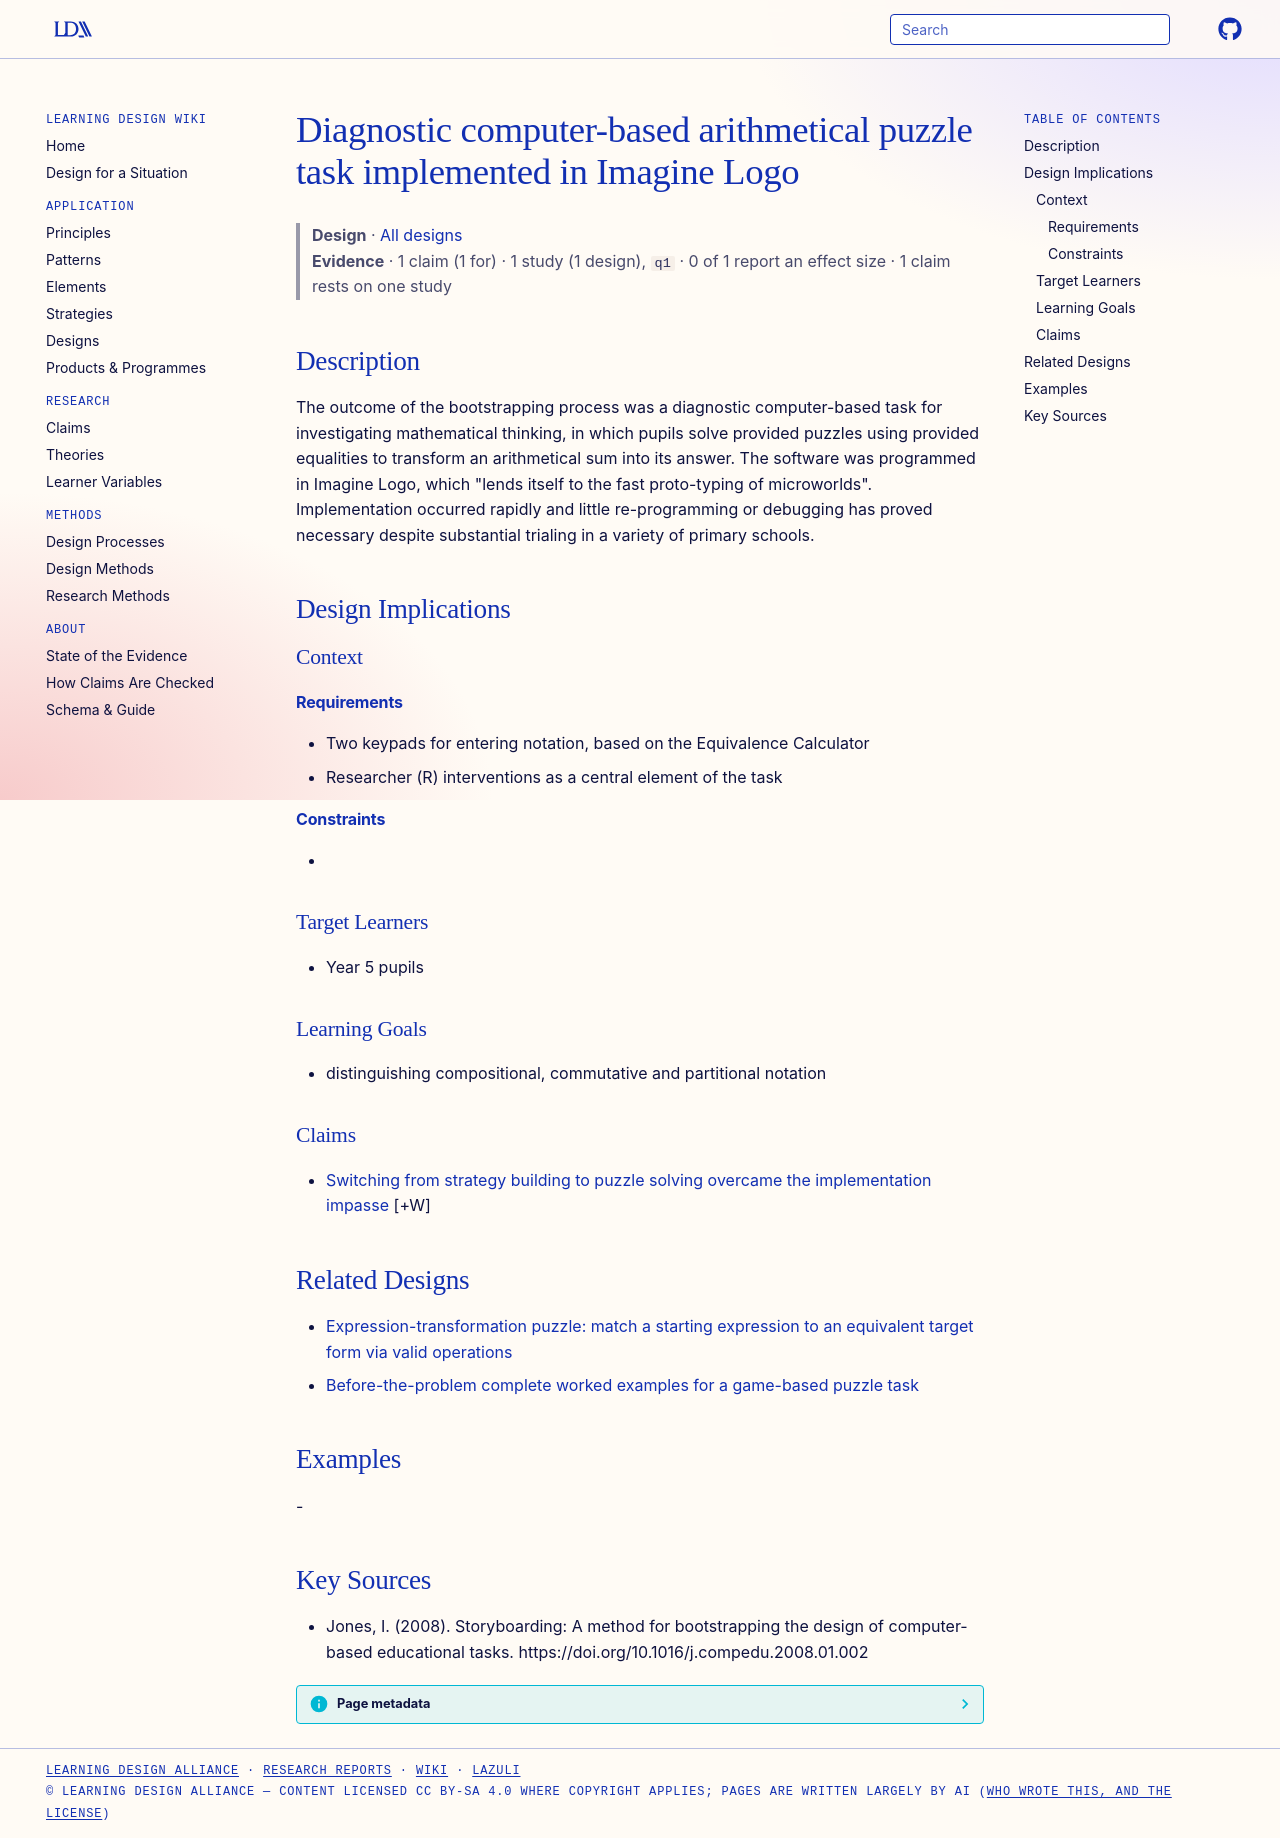

repository: Learning-Design-Alliance/learning-wiki · page: designs/imagine-logo-arithmetical-puzzle-task/index.html · generator: mkdocs

---
type: design
id: imagine-logo-arithmetical-puzzle-task
title: Diagnostic computer-based arithmetical puzzle task implemented in Imagine Logo
description: The outcome of the bootstrapping process was a diagnostic computer-based task for investigating mathematical thinking, in which pupils solve provided puzzles using provided equalities to transform an arithmetical sum...
status: review
generated:
  by: "process:settle-candidates"
  at: 2026-10-30
sources:
  - id: jones-2008
    resource: "https://doi.org/10.1016/j.compedu.2008.01.002"
    title: "Jones, I. (2008). Storyboarding: A method for bootstrapping the design of computer-based educational tasks. https://doi.org/10.1016/j.compedu.2008.01.002"
    author: Jones, I
---

# Diagnostic computer-based arithmetical puzzle task implemented in Imagine Logo

> **Design** · [All designs](index.md)
> **Evidence** · 1 claim (1 for) · 1 study (1 design), `q1` · 0 of 1 report an effect size · 1 claim rests on one study

## Description
The outcome of the bootstrapping process was a diagnostic computer-based task for investigating mathematical thinking, in which pupils solve provided puzzles using provided equalities to transform an arithmetical sum into its answer. The software was programmed in Imagine Logo, which "lends itself to the fast proto-typing of microworlds". Implementation occurred rapidly and little re-programming or debugging has proved necessary despite substantial trialing in a variety of primary schools.

## Design Implications

### Context
#### Requirements
- Two keypads for entering notation, based on the Equivalence Calculator
- Researcher (R) interventions as a central element of the task
#### Constraints
- 

### Target Learners
- Year 5 pupils

### Learning Goals
- distinguishing compositional, commutative and partitional notation

### Claims

- [Switching from strategy building to puzzle solving overcame the implementation impasse](../claims/puzzle-solving-overcame-implementation-impasse.md) [+W]

## Related Designs

- [Expression-transformation puzzle: match a starting expression to an equivalent target form via valid operations](expression-transformation-target-matching-pattern.md)
- [Before-the-problem complete worked examples for a game-based puzzle task](worked-examples-for-game-based-puzzle-problem-solving.md)

## Examples
-

## Key Sources
- Jones, I. (2008). Storyboarding: A method for bootstrapping the design of computer-based educational tasks. https://doi.org/10.1016/j.compedu.2008.01.002
